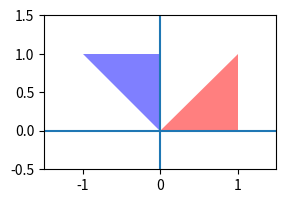

This chart was generated by the following Python code:
import numpy as np
import matplotlib.pyplot as plt

tri = np.array([[0,0],[1,0],[1,1]])

angle = np.radians(90)
lotate = np.array([[np.cos(angle), -np.sin(angle)],
                   [np.sin(angle), np.cos(angle)]])
tri_b = lotate @ tri.T

plt.figure(figsize=(3,2))
plt.xlim(-1.5, 1.5)
plt.ylim(-0.5, 1.5)
plt.axhline(0)
plt.axvline(0)
plt.fill(tri.T[0], tri.T[1], 'r', alpha=0.5)
plt.fill(tri_b[0], tri_b[1],'b',alpha=0.5)
plt.show()
